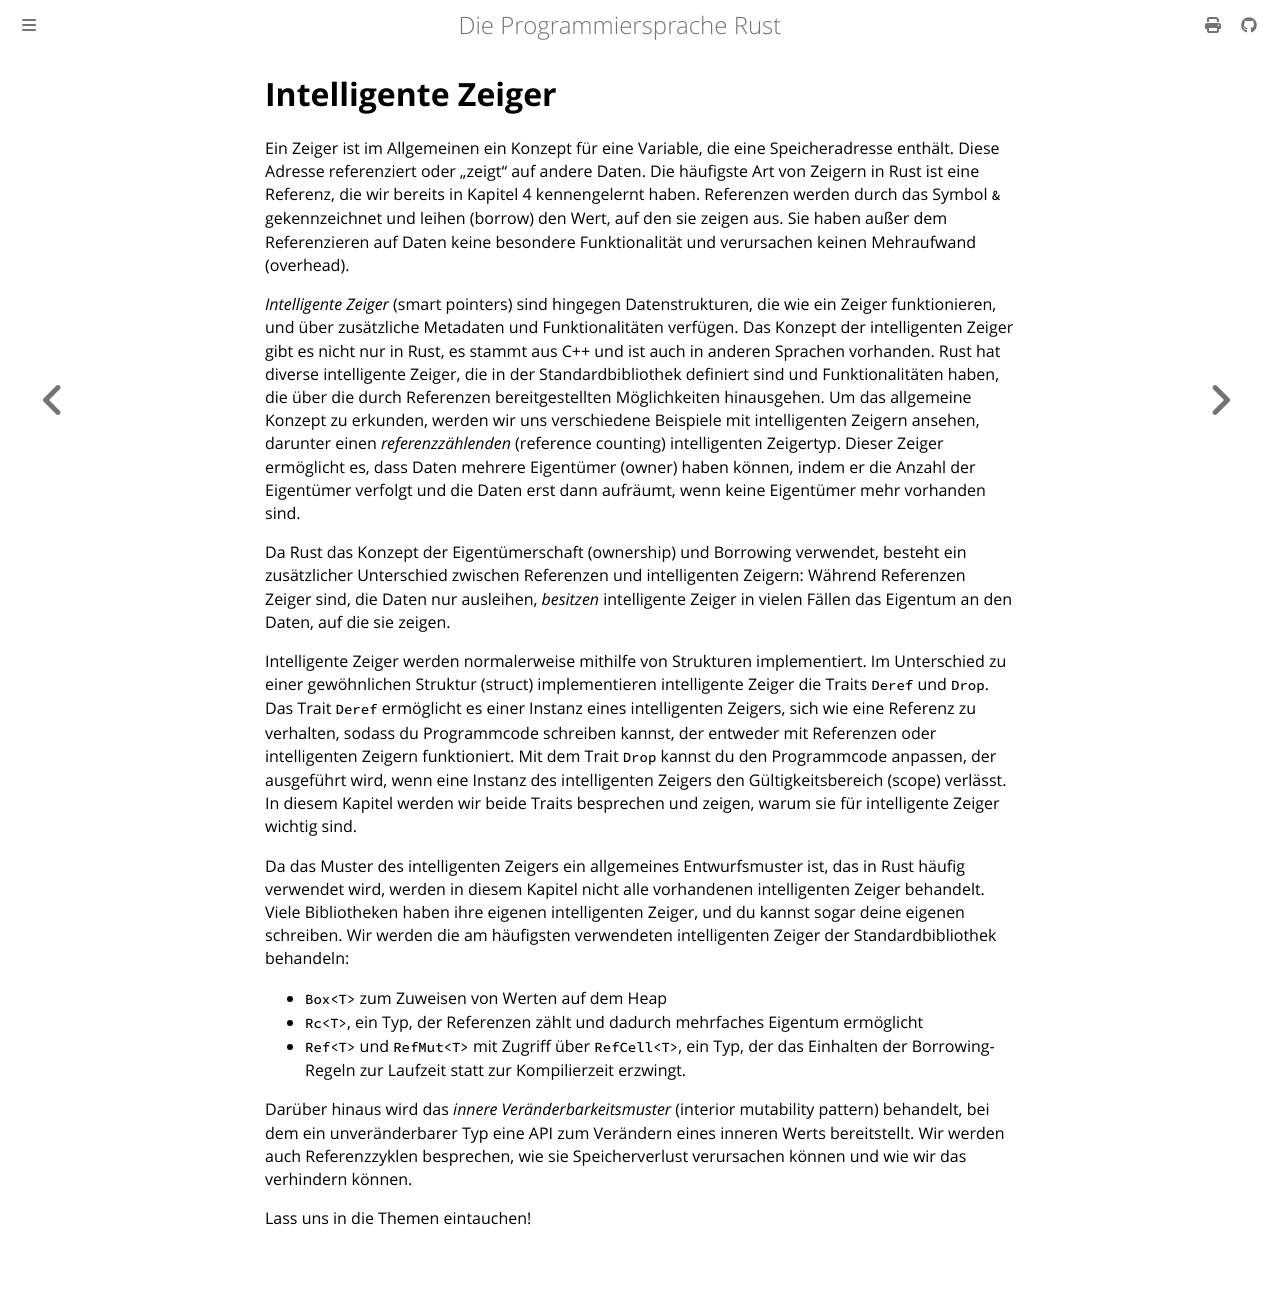

repository: rust-lang-de/rustbook-de · page: ch15-00-smart-pointers.html · generator: mdbook

# Intelligente Zeiger

Ein Zeiger ist im Allgemeinen ein Konzept für eine Variable, die eine
Speicheradresse enthält. Diese Adresse referenziert oder „zeigt“ auf andere
Daten. Die häufigste Art von Zeigern in Rust ist eine Referenz, die wir bereits
in Kapitel 4 kennengelernt haben. Referenzen werden durch das Symbol `&`
gekennzeichnet und leihen (borrow) den Wert, auf den sie zeigen aus. Sie haben
außer dem Referenzieren auf Daten keine besondere Funktionalität und verursachen
keinen Mehraufwand (overhead).

_Intelligente Zeiger_ (smart pointers) sind hingegen Datenstrukturen, die wie
ein Zeiger funktionieren, und über zusätzliche Metadaten und Funktionalitäten
verfügen. Das Konzept der intelligenten Zeiger gibt es nicht nur in Rust, es
stammt aus C++ und ist auch in anderen Sprachen vorhanden. Rust hat diverse
intelligente Zeiger, die in der Standardbibliothek definiert sind und
Funktionalitäten haben, die über die durch Referenzen bereitgestellten
Möglichkeiten hinausgehen. Um das allgemeine Konzept zu erkunden, werden wir
uns verschiedene Beispiele mit intelligenten Zeigern ansehen, darunter einen
_referenzzählenden_ (reference counting) intelligenten Zeigertyp. Dieser Zeiger
ermöglicht es, dass Daten mehrere Eigentümer (owner) haben können, indem er die
Anzahl der Eigentümer verfolgt und die Daten erst dann aufräumt, wenn keine
Eigentümer mehr vorhanden sind.

Da Rust das Konzept der Eigentümerschaft (ownership) und Borrowing verwendet,
besteht ein zusätzlicher Unterschied zwischen Referenzen und intelligenten
Zeigern: Während Referenzen Zeiger sind, die Daten nur ausleihen, _besitzen_
intelligente Zeiger in vielen Fällen das Eigentum an den Daten, auf die sie
zeigen.

Intelligente Zeiger werden normalerweise mithilfe von Strukturen implementiert.
Im Unterschied zu einer gewöhnlichen Struktur (struct) implementieren
intelligente Zeiger die Traits `Deref` und `Drop`. Das Trait `Deref` ermöglicht
es einer Instanz eines intelligenten Zeigers, sich wie eine Referenz zu
verhalten, sodass du Programmcode schreiben kannst, der entweder mit Referenzen
oder intelligenten Zeigern funktioniert. Mit dem Trait `Drop` kannst du den
Programmcode anpassen, der ausgeführt wird, wenn eine Instanz des intelligenten
Zeigers den Gültigkeitsbereich (scope) verlässt. In diesem Kapitel werden wir
beide Traits besprechen und zeigen, warum sie für intelligente Zeiger wichtig
sind.

Da das Muster des intelligenten Zeigers ein allgemeines Entwurfsmuster ist, das
in Rust häufig verwendet wird, werden in diesem Kapitel nicht alle vorhandenen
intelligenten Zeiger behandelt. Viele Bibliotheken haben ihre eigenen
intelligenten Zeiger, und du kannst sogar deine eigenen schreiben. Wir werden
die am häufigsten verwendeten intelligenten Zeiger der Standardbibliothek
behandeln:

- `Box<T>` zum Zuweisen von Werten auf dem Heap
- `Rc<T>`, ein Typ, der Referenzen zählt und dadurch mehrfaches Eigentum
  ermöglicht
- `Ref<T>` und `RefMut<T>` mit Zugriff über `RefCell<T>`, ein Typ, der das
  Einhalten der Borrowing-Regeln zur Laufzeit statt zur Kompilierzeit erzwingt.

Darüber hinaus wird das _innere Veränderbarkeitsmuster_ (interior mutability
pattern) behandelt, bei dem ein unveränderbarer Typ eine API zum Verändern
eines inneren Werts bereitstellt. Wir werden auch Referenzzyklen besprechen,
wie sie Speicherverlust verursachen können und wie wir das verhindern können.

Lass uns in die Themen eintauchen!
